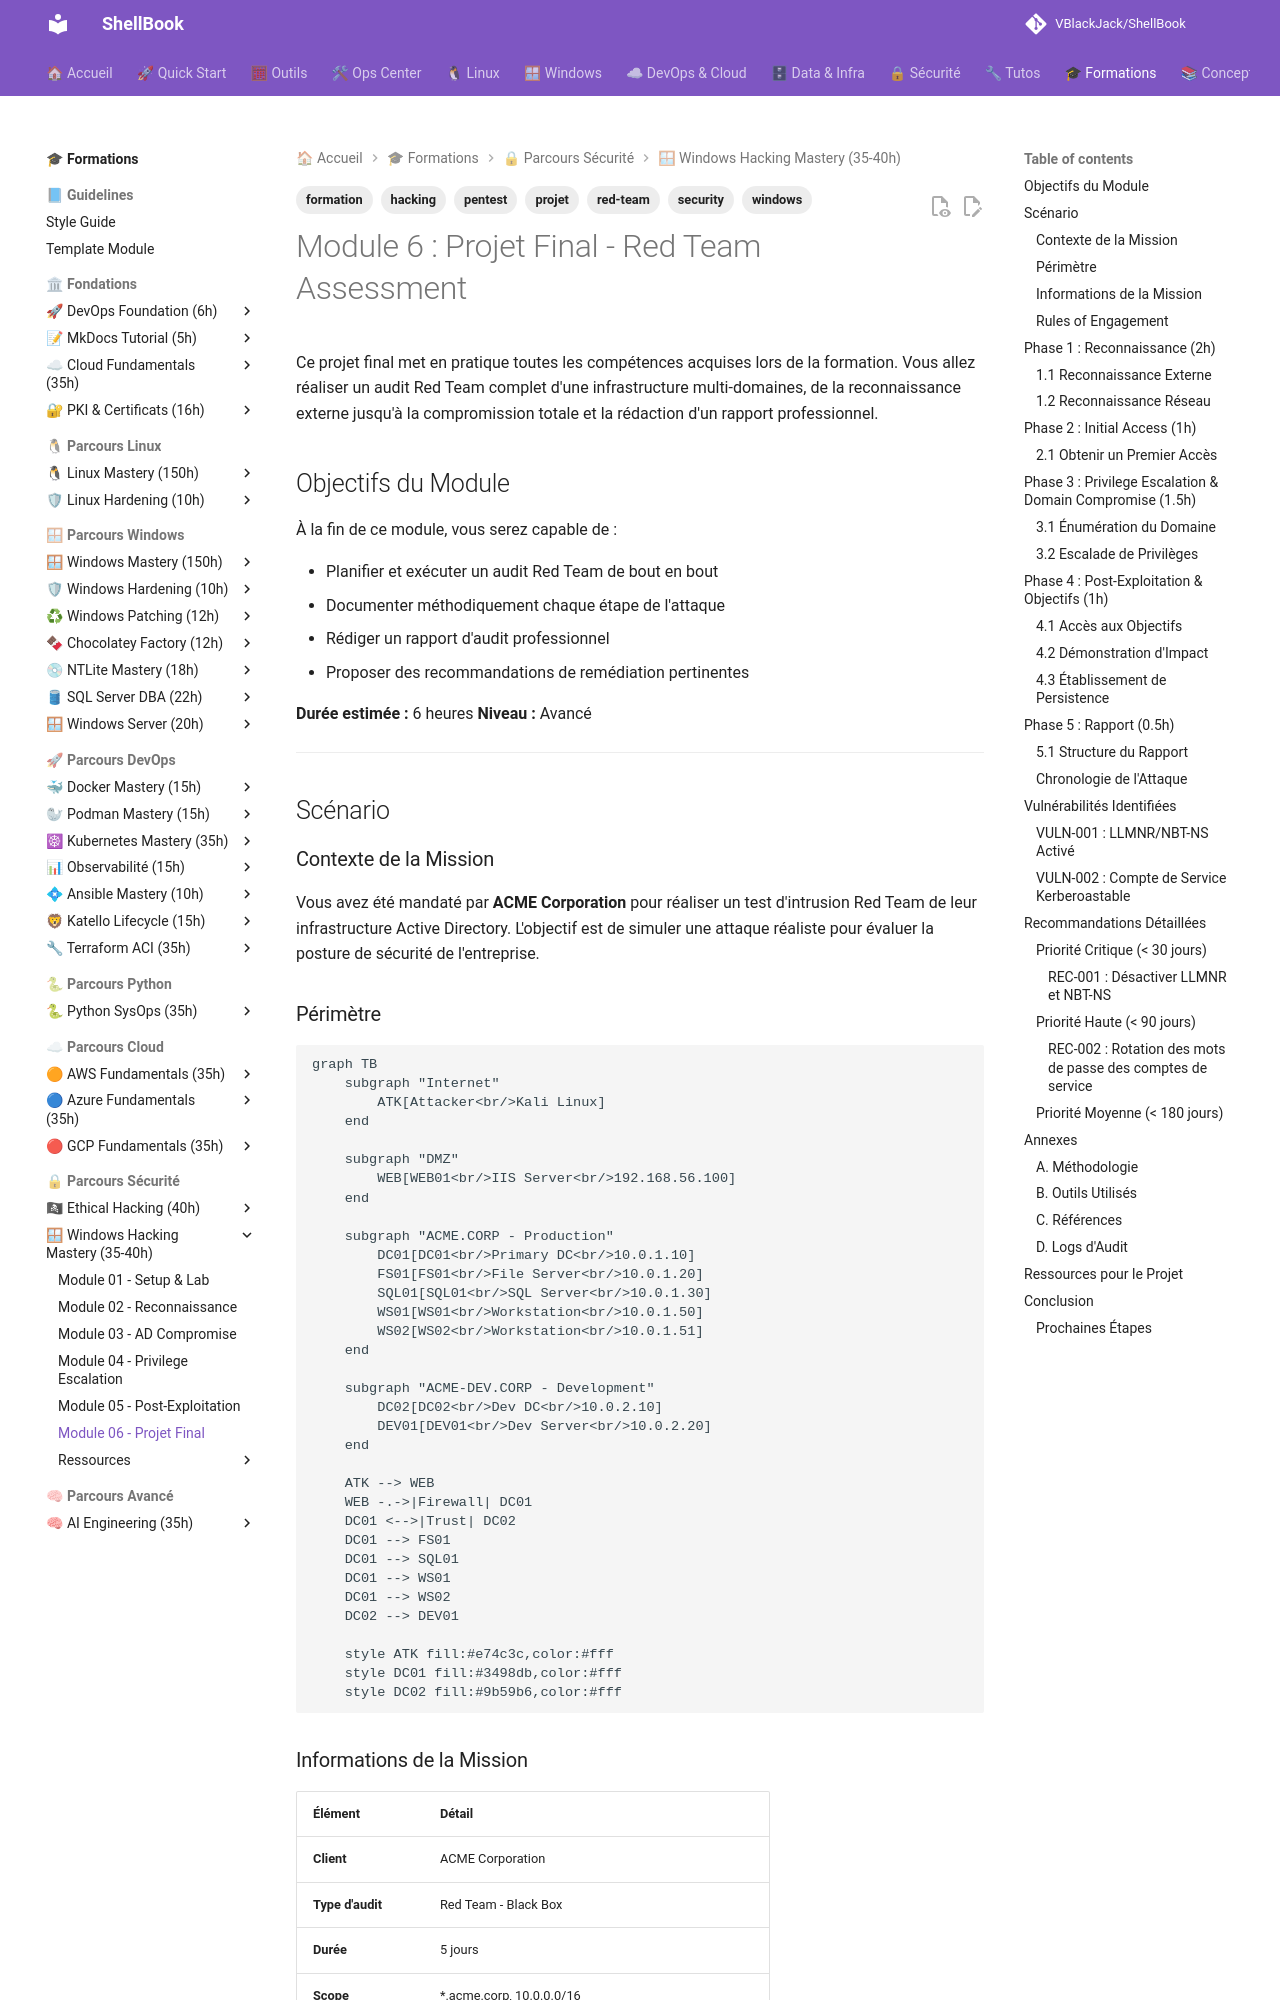

repository: VBlackJack/ShellBook · page: formations/windows-hacking-mastery/06-tp-final/index.html · generator: mkdocs

---
tags:
  - formation
  - security
  - windows
  - hacking
  - red-team
  - pentest
  - projet
---

# Module 6 : Projet Final - Red Team Assessment

Ce projet final met en pratique toutes les compétences acquises lors de la formation. Vous allez réaliser un audit Red Team complet d'une infrastructure multi-domaines, de la reconnaissance externe jusqu'à la compromission totale et la rédaction d'un rapport professionnel.

## Objectifs du Module

À la fin de ce module, vous serez capable de :

- Planifier et exécuter un audit Red Team de bout en bout
- Documenter méthodiquement chaque étape de l'attaque
- Rédiger un rapport d'audit professionnel
- Proposer des recommandations de remédiation pertinentes

**Durée estimée :** 6 heures
**Niveau :** Avancé

---

## Scénario

### Contexte de la Mission

Vous avez été mandaté par **ACME Corporation** pour réaliser un test d'intrusion Red Team de leur infrastructure Active Directory. L'objectif est de simuler une attaque réaliste pour évaluer la posture de sécurité de l'entreprise.

### Périmètre

```mermaid
graph TB
    subgraph "Internet"
        ATK[Attacker<br/>Kali Linux]
    end

    subgraph "DMZ"
        WEB[WEB01<br/>IIS Server<br/>192.168.56.100]
    end

    subgraph "ACME.CORP - Production"
        DC01[DC01<br/>Primary DC<br/>10.0.1.10]
        FS01[FS01<br/>File Server<br/>10.0.1.20]
        SQL01[SQL01<br/>SQL Server<br/>10.0.1.30]
        WS01[WS01<br/>Workstation<br/>10.0.1.50]
        WS02[WS02<br/>Workstation<br/>10.0.1.51]
    end

    subgraph "ACME-DEV.CORP - Development"
        DC02[DC02<br/>Dev DC<br/>10.0.2.10]
        DEV01[DEV01<br/>Dev Server<br/>10.0.2.20]
    end

    ATK --> WEB
    WEB -.->|Firewall| DC01
    DC01 <-->|Trust| DC02
    DC01 --> FS01
    DC01 --> SQL01
    DC01 --> WS01
    DC01 --> WS02
    DC02 --> DEV01

    style ATK fill:#e74c3c,color:#fff
    style DC01 fill:#3498db,color:#fff
    style DC02 fill:#9b59b6,color:#fff
```
